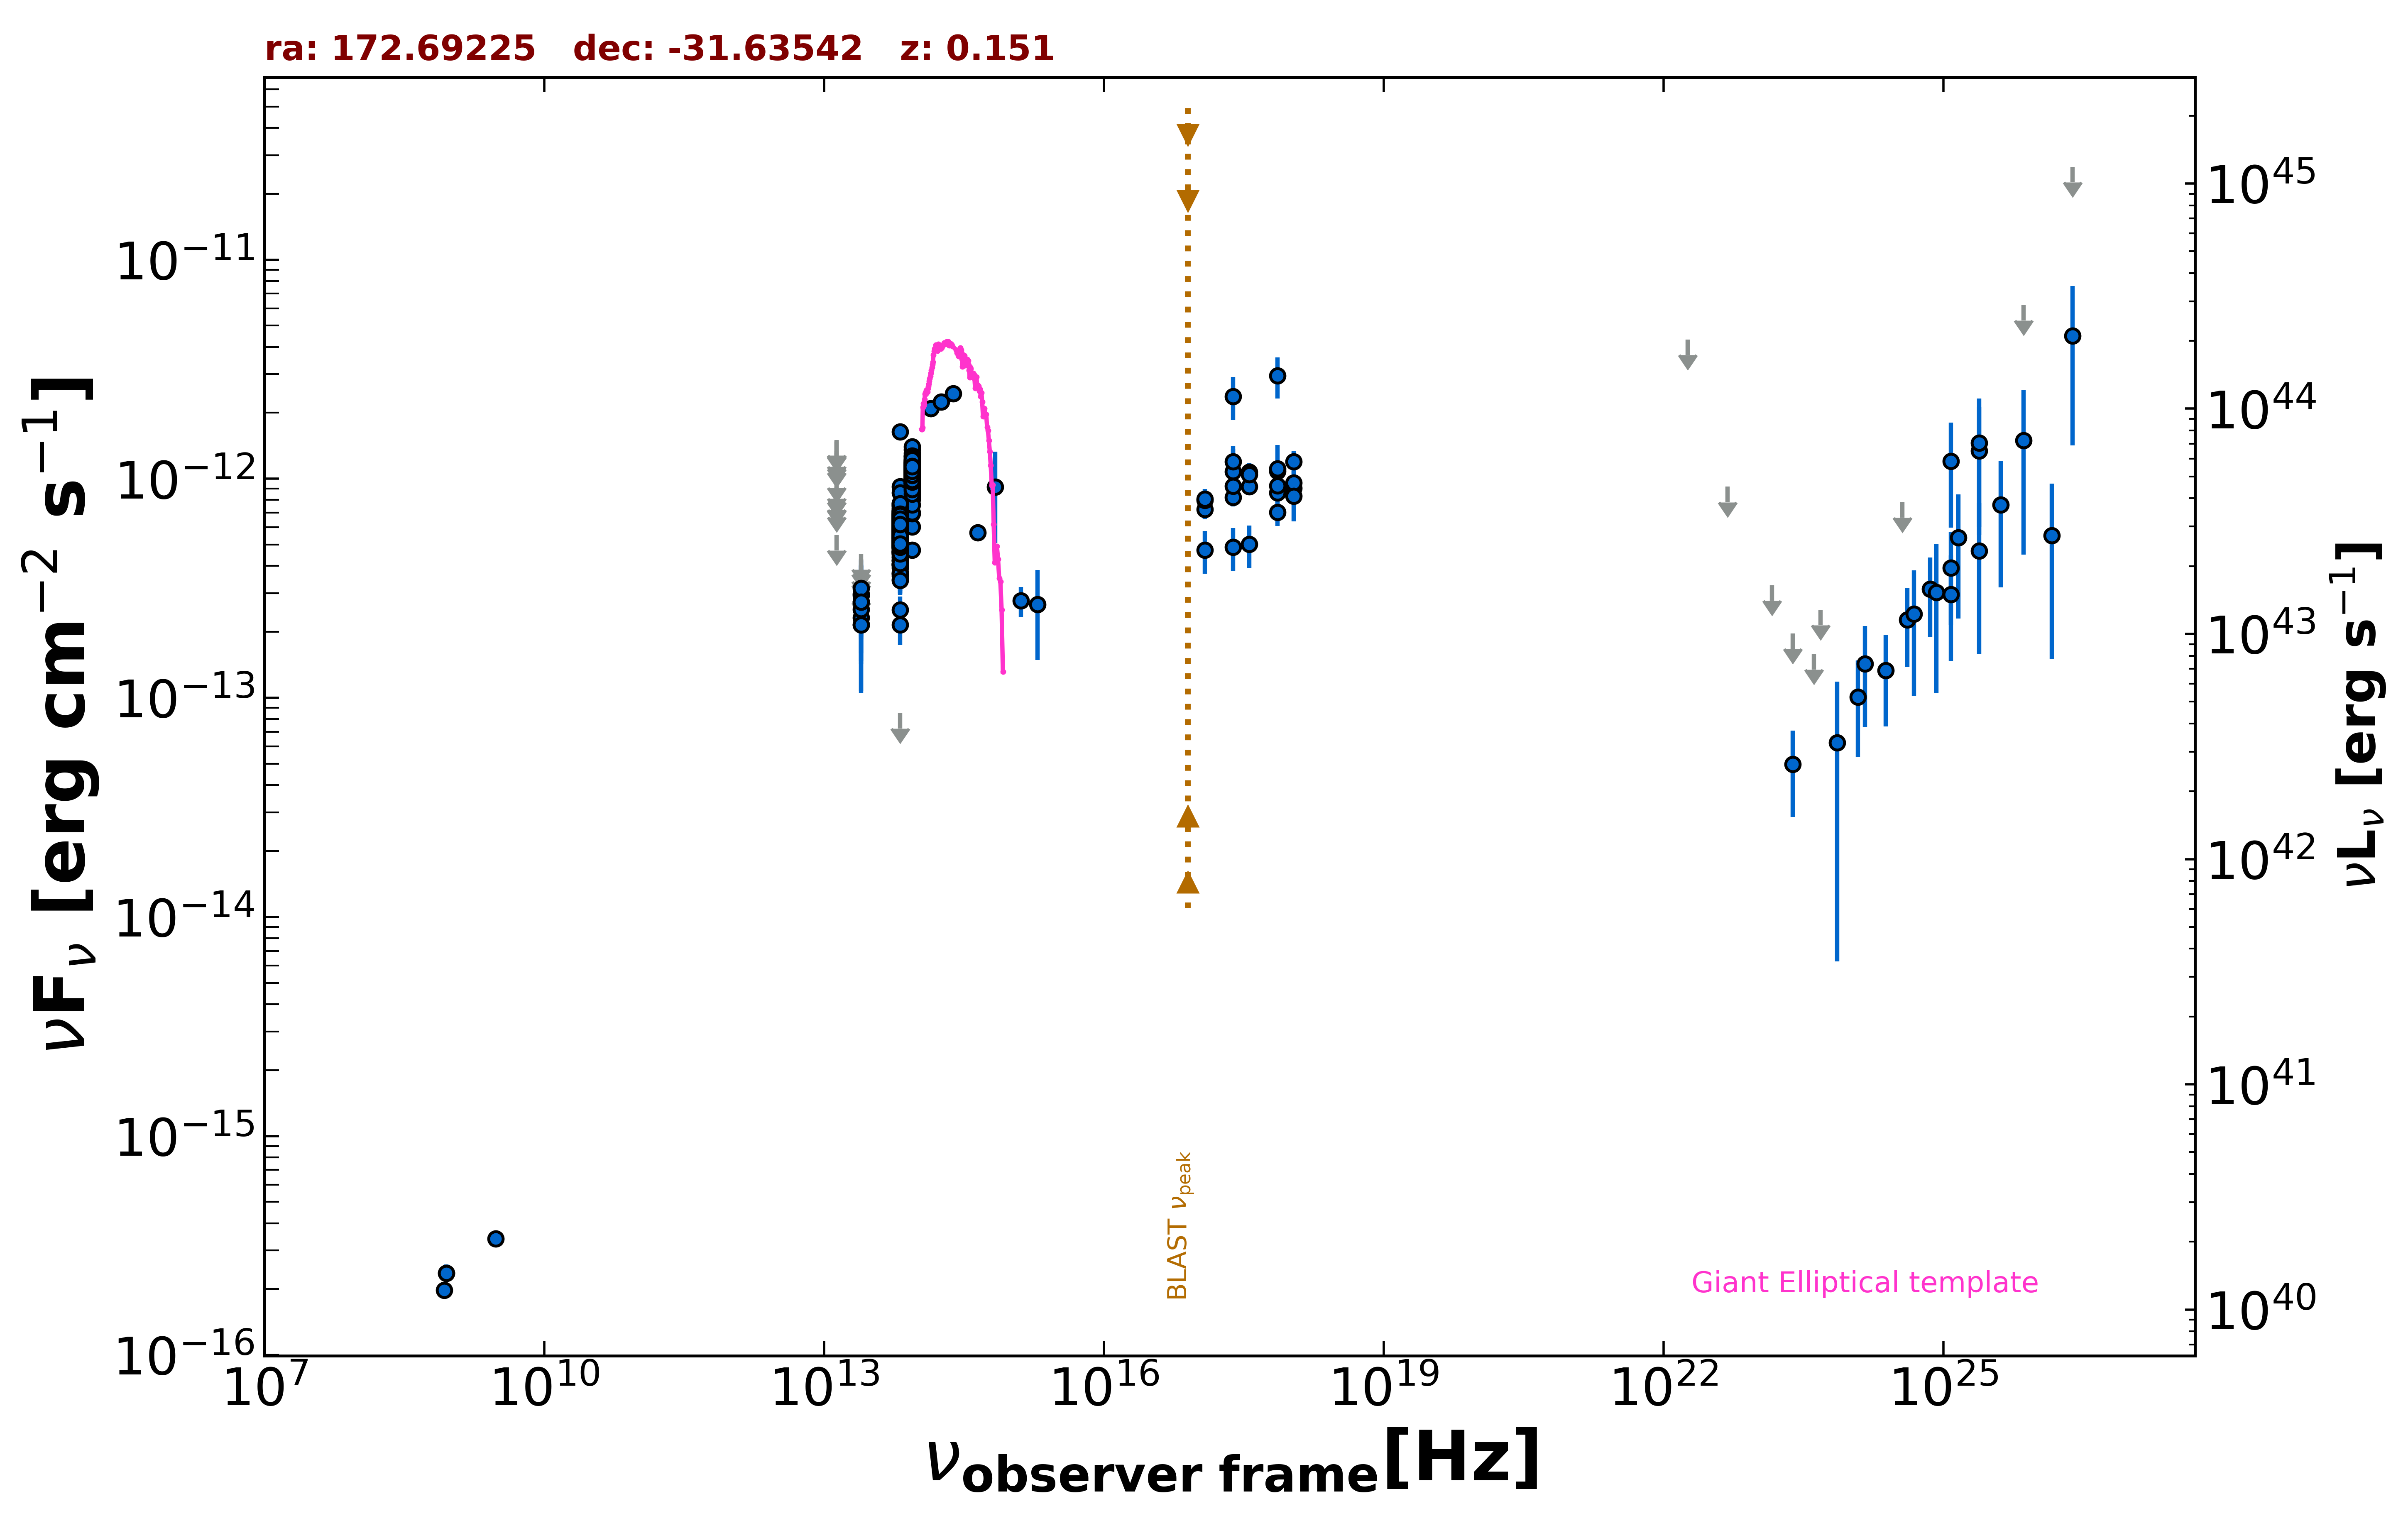

The data file committed next to this chart (first rows):
freq., flux, err_flux, MJD_start, MJD_end, flag, catalog, reference
8.870e+08, 2.368e-16, 2.215e-17, 55000, 55000, , RACS, Hale et al. 2021  PASA  38  e058
8.870e+08, 2.368e-16, 2.215e-17, 55000, 55000, , RACS, Hale et al. 2021  PASA  38  e058
8.430e+08, 1.981e-16, 1.520e-17, 55000, 55000, , SUMSS, Manch et al. 2003  MNRAS  342  1117
3.000e+09, 3.393e-16, 9.500e-18, 55000, 55000, , VLASSQL, Gordon et al. 2021  ApJS  255  30
2.418e+17, 2.380e-12, 5.300e-13, 55000, 55000, , XMMSL2, Saxton et al. 2008  A&A  480  611
7.253e+17, 2.953e-12, 6.275e-13, 55000, 55000, , XMMSL2, Saxton et al. 2008  A&A  480  611
2.418e+17, 1.077e-12, 3.277e-13, 55000, 55000, , XMMSL2, Saxton et al. 2008  A&A  480  611
7.253e+17, 1.084e-12, 3.448e-13, 55000, 55000, , XMMSL2, Saxton et al. 2008  A&A  480  611
2.418e+17, 1.195e-12, 1.770e-13, 55000, 55000, , RASS, Boller et al. 2016  A&A  103  1
2.418e+17, 8.234e-13, 7.650e-14, 58065, 58074, , 1OUSX, Giommi et al. in preparation
1.209e+17, 7.260e-13, 7.280e-14, 58065, 58074, , 1OUSX, Giommi et al. in preparation
3.627e+17, 9.208e-13, 8.015e-14, 58065, 58074, , 1OUSX, Giommi et al. in preparation
7.253e+17, 8.633e-13, 4.860e-14, 58065, 58074, , 1OUSX, Giommi et al. in preparation
1.088e+18, 9.076e-13, 1.035e-13, 58065, 58074, , 1OUSX, Giommi et al. in preparation
7.253e+17, 1.114e-12, 6.600e-14, 55000, 55000, , 2SXPS, Evans et al. 2020  ApJS  247  54
1.209e+17, 7.988e-13, 8.205e-14, 55000, 55000, , 2SXPS, Evans et al. 2020  ApJS  247  54
3.627e+17, 1.076e-12, 1.021e-13, 55000, 55000, , 2SXPS, Evans et al. 2020  ApJS  247  54
1.088e+18, 1.195e-12, 1.385e-13, 55000, 55000, , 2SXPS, Evans et al. 2020  ApJS  247  54
1.389e+14, 2.094e-12, 1.410e-13, 55000, 55000, , 2MASS, Skrutskie et al. 2006  AJ  131  1163
1.804e+14, 2.241e-12, 1.345e-13, 55000, 55000, , 2MASS, Skrutskie et al. 2006  AJ  131  1163
2.427e+14, 2.447e-12, 1.535e-13, 55000, 55000, , 2MASS, Skrutskie et al. 2006  AJ  131  1163
8.817e+13, 9.168e-13, 3.500e-15, 55000, 55000, , UNWISE, Schlafly et al. 2019  ApJS  240  30
6.517e+13, 5.623e-13, 4.200e-15, 55000, 55000, , UNWISE, Schlafly et al. 2019  ApJS  240  30
8.817e+13, 1.070e-12, 2.500e-14, 55000, 55000, , WISE, Wright et al. 2010  AJ  140  1868
6.517e+13, 6.307e-13, 1.685e-14, 55000, 55000, , WISE, Wright et al. 2010  AJ  140  1868
2.498e+13, 2.320e-13, 3.950e-14, 55000, 55000, , WISE, Wright et al. 2010  AJ  140  1868
1.363e+13, 5.530e-13, 0.000e+00, 55000, 55000, UL, WISE, Wright et al. 2010  AJ  140  1868
8.817e+13, 1.077e-12, 3.650e-14, 57193, 57193, , NEOWISE, Mainzer et al. 2014  ApJ  792  30
6.517e+13, 7.136e-13, 4.605e-14, 57193, 57193, , NEOWISE, Mainzer et al. 2014  ApJ  792  30
8.817e+13, 1.175e-12, 4.400e-14, 57193, 57193, , NEOWISE, Mainzer et al. 2014  ApJ  792  30
6.517e+13, 7.032e-13, 4.210e-14, 57193, 57193, , NEOWISE, Mainzer et al. 2014  ApJ  792  30
8.817e+13, 1.196e-12, 4.050e-14, 57193, 57193, , NEOWISE, Mainzer et al. 2014  ApJ  792  30
6.517e+13, 6.337e-13, 4.030e-14, 57193, 57193, , NEOWISE, Mainzer et al. 2014  ApJ  792  30
8.817e+13, 1.164e-12, 3.900e-14, 57193, 57193, , NEOWISE, Mainzer et al. 2014  ApJ  792  30
6.517e+13, 6.029e-13, 4.945e-14, 57193, 57193, , NEOWISE, Mainzer et al. 2014  ApJ  792  30
8.817e+13, 1.121e-12, 4.850e-14, 57193, 57193, , NEOWISE, Mainzer et al. 2014  ApJ  792  30
6.517e+13, 7.534e-13, 4.095e-14, 57193, 57193, , NEOWISE, Mainzer et al. 2014  ApJ  792  30
8.817e+13, 1.260e-12, 4.400e-14, 57192, 57192, , NEOWISE, Mainzer et al. 2014  ApJ  792  30
6.517e+13, 7.025e-13, 4.015e-14, 57192, 57192, , NEOWISE, Mainzer et al. 2014  ApJ  792  30
8.817e+13, 1.309e-12, 4.350e-14, 57193, 57193, , NEOWISE, Mainzer et al. 2014  ApJ  792  30
6.517e+13, 6.454e-13, 4.285e-14, 57193, 57193, , NEOWISE, Mainzer et al. 2014  ApJ  792  30
8.817e+13, 1.090e-12, 4.650e-14, 57193, 57193, , NEOWISE, Mainzer et al. 2014  ApJ  792  30
6.517e+13, 7.316e-13, 3.910e-14, 57193, 57193, , NEOWISE, Mainzer et al. 2014  ApJ  792  30
8.817e+13, 1.059e-12, 3.900e-14, 57193, 57193, , NEOWISE, Mainzer et al. 2014  ApJ  792  30
6.517e+13, 6.562e-13, 4.295e-14, 57193, 57193, , NEOWISE, Mainzer et al. 2014  ApJ  792  30
8.817e+13, 1.216e-12, 3.800e-14, 57193, 57193, , NEOWISE, Mainzer et al. 2014  ApJ  792  30
6.517e+13, 7.143e-13, 4.540e-14, 57193, 57193, , NEOWISE, Mainzer et al. 2014  ApJ  792  30
8.817e+13, 1.214e-12, 4.450e-14, 57193, 57193, , NEOWISE, Mainzer et al. 2014  ApJ  792  30
6.517e+13, 7.583e-13, 3.840e-14, 57193, 57193, , NEOWISE, Mainzer et al. 2014  ApJ  792  30
8.817e+13, 1.273e-12, 5.400e-14, 57192, 57192, , NEOWISE, Mainzer et al. 2014  ApJ  792  30
6.517e+13, 7.528e-13, 4.785e-14, 57192, 57192, , NEOWISE, Mainzer et al. 2014  ApJ  792  30
8.817e+13, 1.186e-12, 3.850e-14, 57193, 57193, , NEOWISE, Mainzer et al. 2014  ApJ  792  30
6.517e+13, 6.954e-13, 5.260e-14, 57193, 57193, , NEOWISE, Mainzer et al. 2014  ApJ  792  30
8.817e+13, 1.146e-12, 4.200e-14, 57192, 57192, , NEOWISE, Mainzer et al. 2014  ApJ  792  30
6.517e+13, 6.929e-13, 4.280e-14, 57192, 57192, , NEOWISE, Mainzer et al. 2014  ApJ  792  30
8.817e+13, 1.144e-12, 3.550e-14, 57193, 57193, , NEOWISE, Mainzer et al. 2014  ApJ  792  30
6.517e+13, 6.425e-13, 4.085e-14, 57193, 57193, , NEOWISE, Mainzer et al. 2014  ApJ  792  30
8.817e+13, 1.196e-12, 4.150e-14, 57193, 57193, , NEOWISE, Mainzer et al. 2014  ApJ  792  30
6.517e+13, 7.696e-13, 4.115e-14, 57193, 57193, , NEOWISE, Mainzer et al. 2014  ApJ  792  30
8.817e+13, 1.360e-12, 5.350e-14, 57385, 57385, , NEOWISE, Mainzer et al. 2014  ApJ  792  30
... 672 more rows
